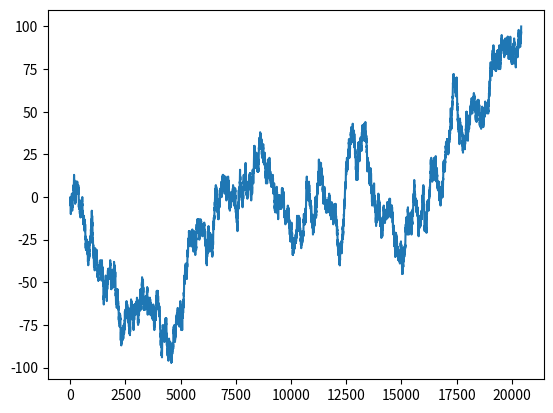

Write Python code to recreate this figure.
import random
import matplotlib.pyplot as plt


steps = [1, -1]
wandering = []
i = 0
while i != 100:
    i += random.choice(steps)
    wandering.append(i)

plt.plot([n for n in range(len(wandering))],
         wandering)
plt.show()

file = open('random_wandering.txt', 'w')
for x in wandering:
    file.write(str(x)+'\n')
file.close()
print('Done')
